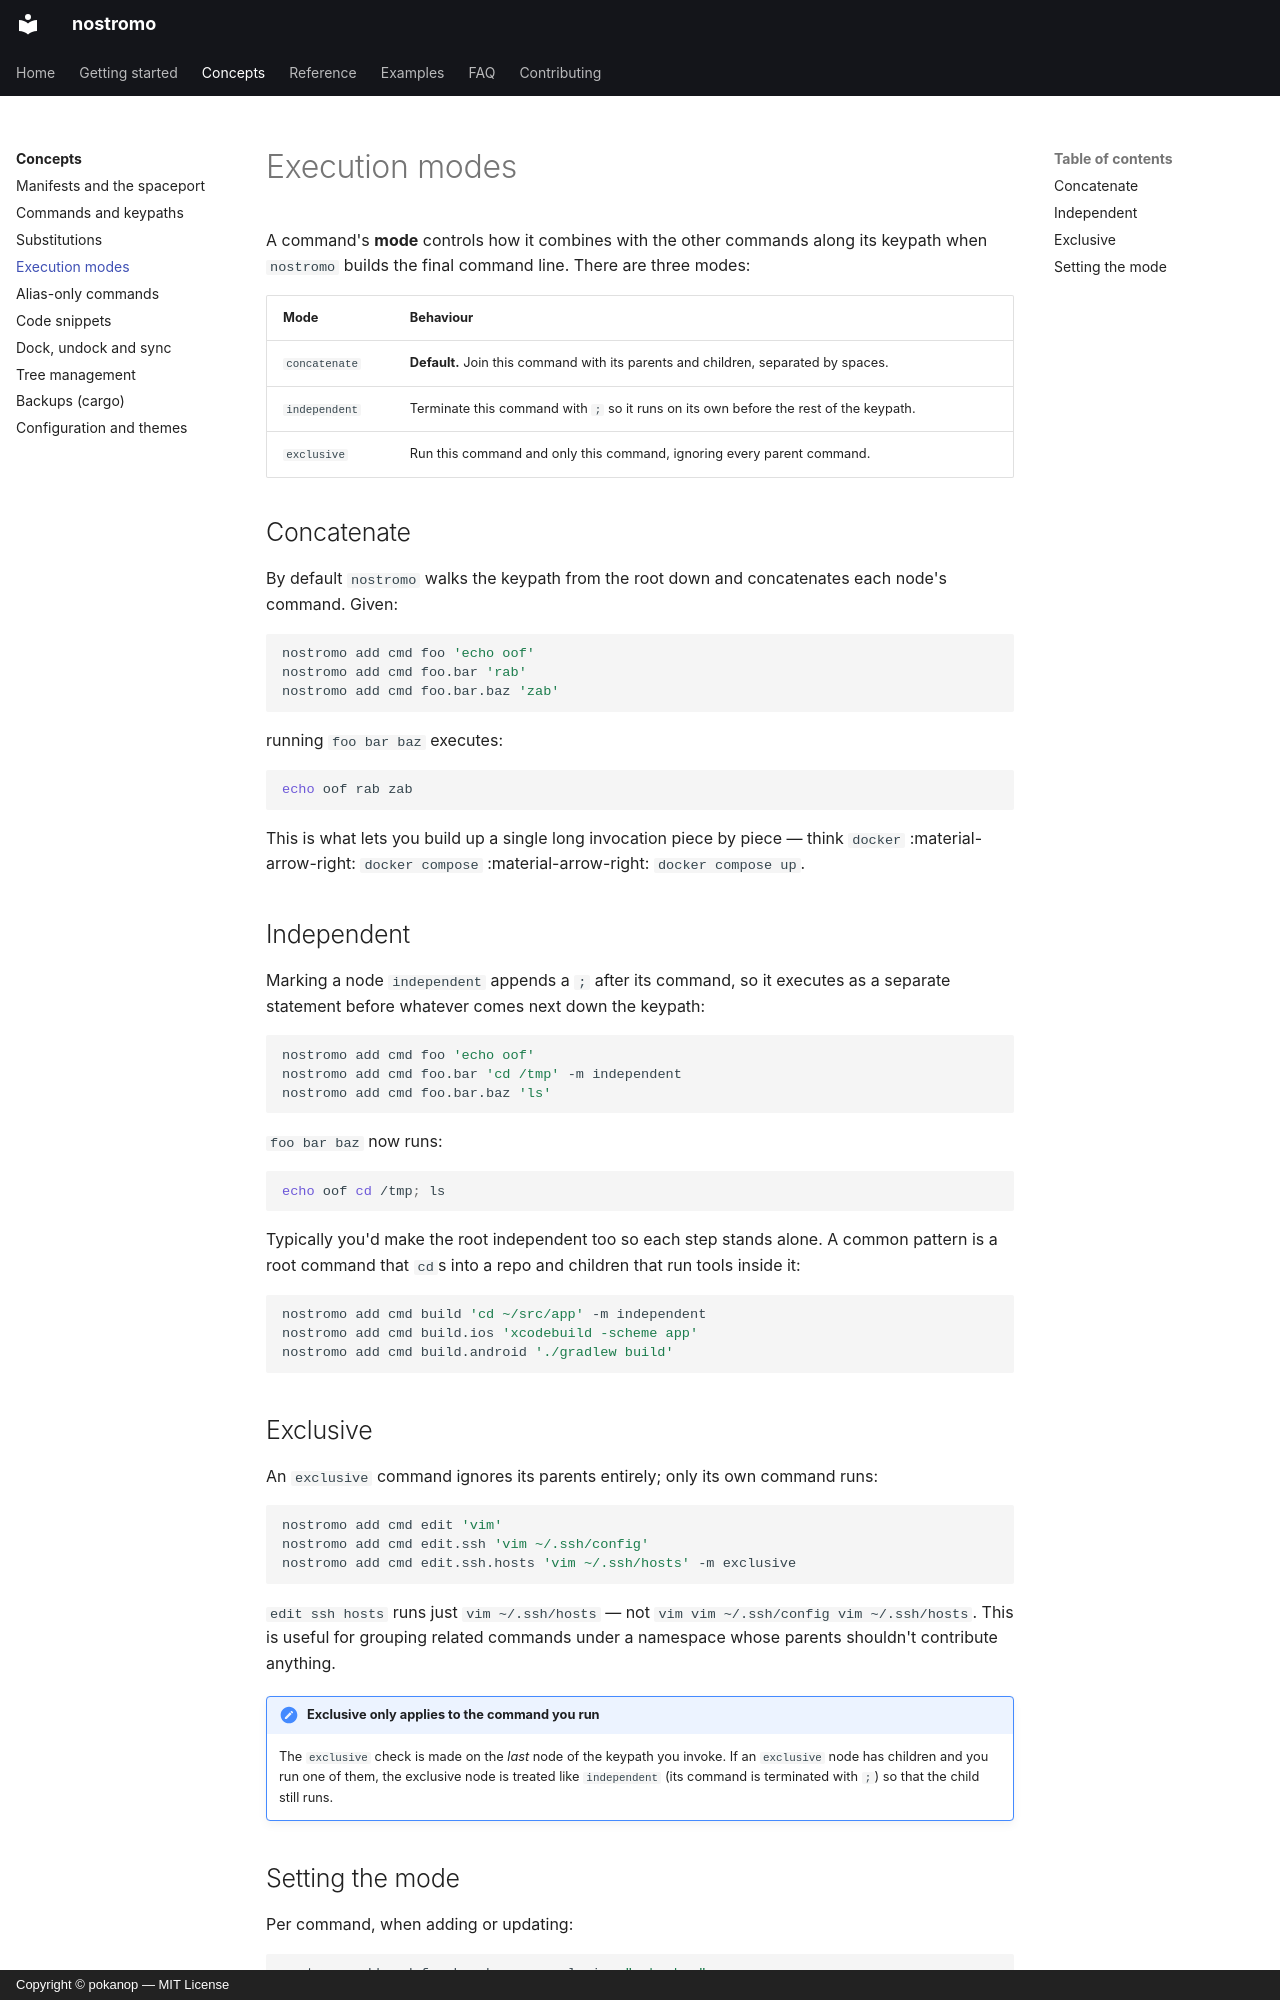

repository: pokanop/nostromo · page: concepts/modes/index.html · generator: mkdocs · copyright: Copyright © pokanop — MIT License

---
title: Execution modes
---

# Execution modes

A command's **mode** controls how it combines with the other commands along its keypath when `nostromo` builds the final command line. There are three modes:

| Mode          | Behaviour                                                                                     |
| ------------- | --------------------------------------------------------------------------------------------- |
| `concatenate` | **Default.** Join this command with its parents and children, separated by spaces.            |
| `independent` | Terminate this command with `;` so it runs on its own before the rest of the keypath.         |
| `exclusive`   | Run this command and only this command, ignoring every parent command.                        |

## Concatenate

By default `nostromo` walks the keypath from the root down and concatenates each node's command. Given:

```sh
nostromo add cmd foo 'echo oof'
nostromo add cmd foo.bar 'rab'
nostromo add cmd foo.bar.baz 'zab'
```

running `foo bar baz` executes:

```sh
echo oof rab zab
```

This is what lets you build up a single long invocation piece by piece — think `docker` :material-arrow-right: `docker compose` :material-arrow-right: `docker compose up`.

## Independent

Marking a node `independent` appends a `;` after its command, so it executes as a separate statement before whatever comes next down the keypath:

```sh
nostromo add cmd foo 'echo oof'
nostromo add cmd foo.bar 'cd /tmp' -m independent
nostromo add cmd foo.bar.baz 'ls'
```

`foo bar baz` now runs:

```sh
echo oof cd /tmp; ls
```

Typically you'd make the root independent too so each step stands alone. A common pattern is a root command that `cd`s into a repo and children that run tools inside it:

```sh
nostromo add cmd build 'cd ~/src/app' -m independent
nostromo add cmd build.ios 'xcodebuild -scheme app'
nostromo add cmd build.android './gradlew build'
```

## Exclusive

An `exclusive` command ignores its parents entirely; only its own command runs:

```sh
nostromo add cmd edit 'vim' 
nostromo add cmd edit.ssh 'vim ~/.ssh/config'
nostromo add cmd edit.ssh.hosts 'vim ~/.ssh/hosts' -m exclusive
```

`edit ssh hosts` runs just `vim ~/.ssh/hosts` — not `vim vim ~/.ssh/config vim ~/.ssh/hosts`. This is useful for grouping related commands under a namespace whose parents shouldn't contribute anything.

!!! note "Exclusive only applies to the command you run"
    The `exclusive` check is made on the *last* node of the keypath you invoke. If an `exclusive` node has children and you run one of them, the exclusive node is treated like `independent` (its command is terminated with `;`) so that the child still runs.
